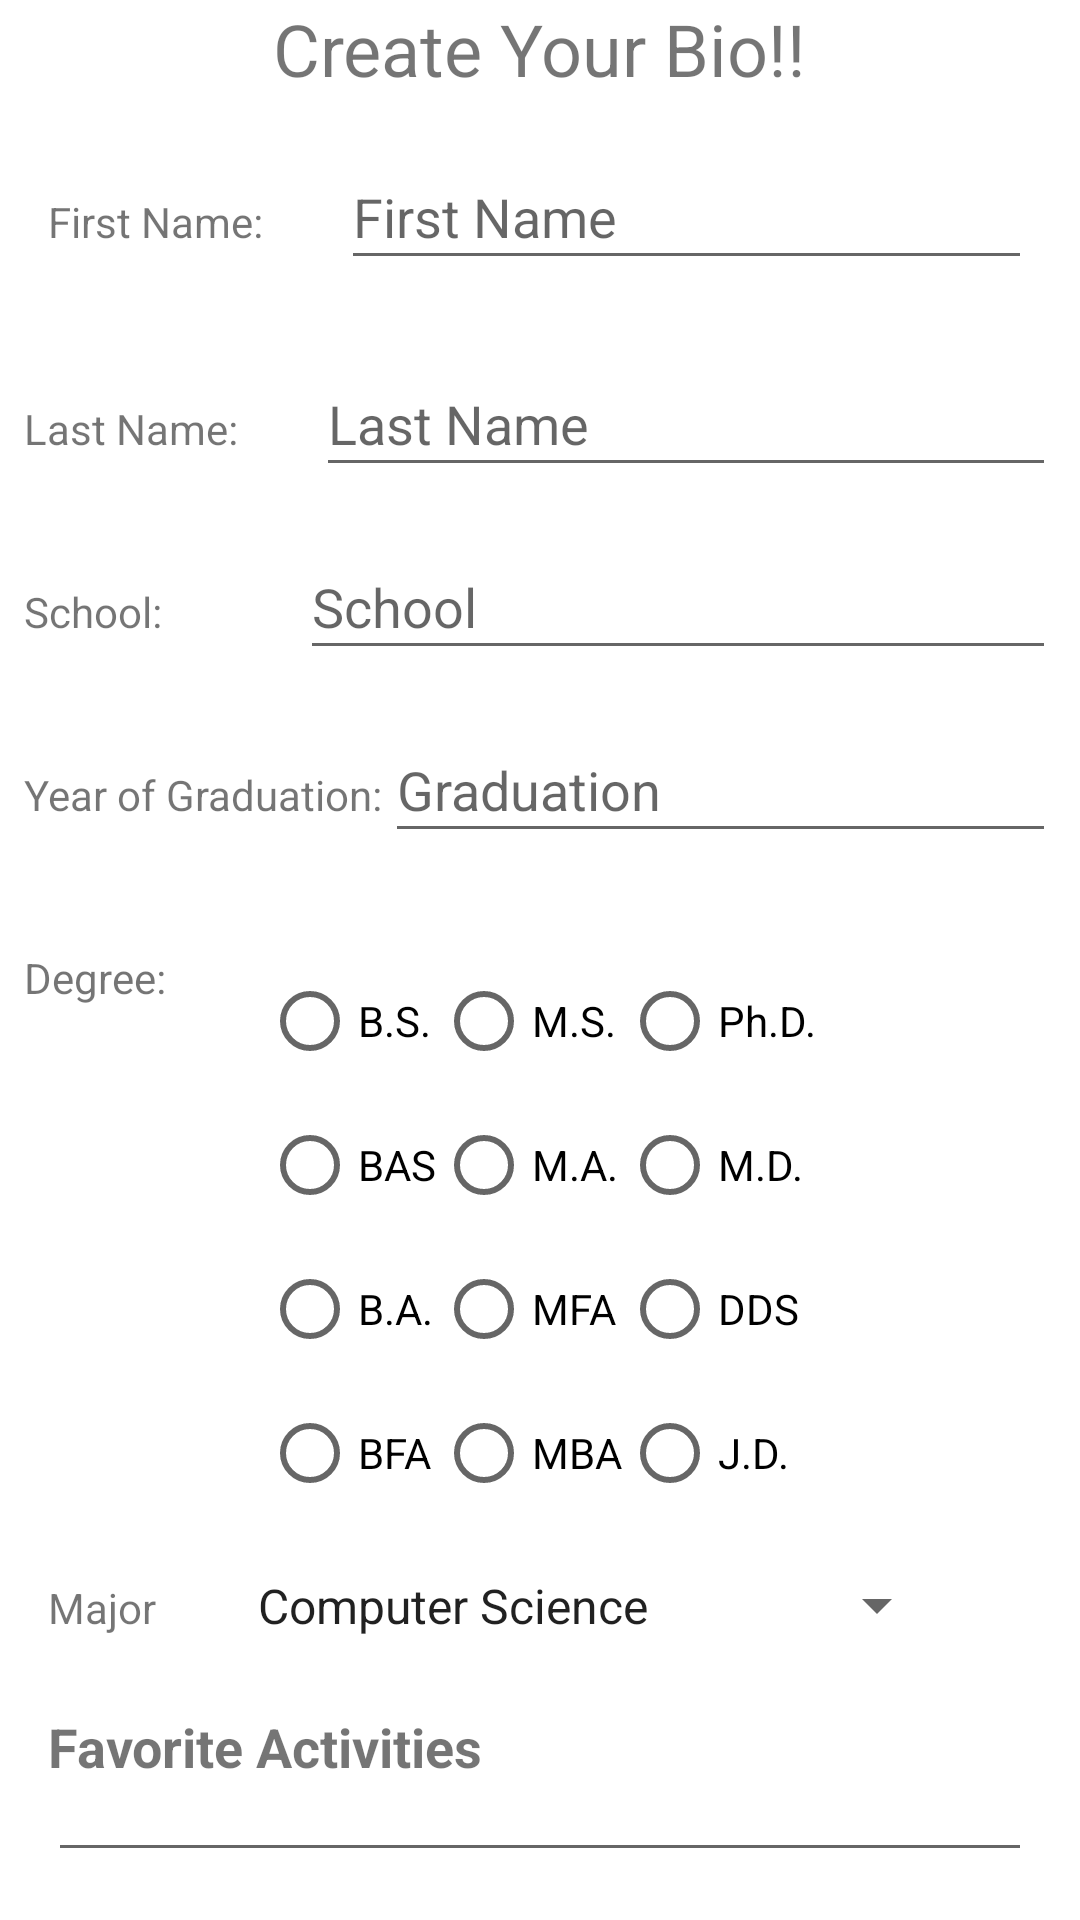

Write the Android layout XML for this screen, with the resource values it uses.
<!-- AndroidManifest.xml: application theme Theme.Bioapp -->
<!-- res/layout/activity_main.xml -->
<?xml version="1.0" encoding="utf-8"?>
<LinearLayout xmlns:android="http://schemas.android.com/apk/res/android"
    android:id="@+id/linlaytest"
    android:layout_width="match_parent"
    android:layout_height="match_parent"
    android:orientation="vertical">

    <TextView
        android:layout_width="wrap_content"
        android:layout_height="wrap_content"
        android:layout_gravity="center_horizontal"
        android:text="Create Your Bio!!"
        android:textSize="24sp" />

    <LinearLayout
        android:layout_width="match_parent"
        android:layout_height="wrap_content"
        android:orientation="horizontal"
        android:padding="16dp">

        <TextView
            android:layout_width="wrap_content"
            android:layout_height="wrap_content"
            android:layout_marginRight="26dp"
            android:text="First Name:" />

        <EditText
            android:id="@+id/FirstNameTextField"
            android:layout_width="0dp"
            android:layout_height="wrap_content"
            android:layout_weight="1"
            android:hint="First Name"
            android:inputType="text"
            android:minHeight="45dp"
            android:singleLine="true" />

    </LinearLayout>

    <LinearLayout
        android:layout_width="match_parent"
        android:layout_height="wrap_content"
        android:orientation="horizontal"
        android:padding="8dp">

        <TextView
            android:layout_width="wrap_content"
            android:layout_height="wrap_content"
            android:layout_marginRight="26dp"
            android:text="Last Name:" />

        <EditText
            android:id="@+id/LastNameTextField"
            android:layout_width="0dp"
            android:layout_height="wrap_content"
            android:layout_weight="1"
            android:hint="Last Name"
            android:inputType="text"
            android:minHeight="45dp"
            android:singleLine="true" />

    </LinearLayout>

    <LinearLayout
        android:layout_width="match_parent"
        android:layout_height="wrap_content"
        android:orientation="horizontal"
        android:padding="8dp">

        <TextView
            android:layout_width="wrap_content"
            android:layout_height="wrap_content"
            android:layout_marginRight="46dp"
            android:text="School:" />

        <EditText
            android:id="@+id/SchoolTextField"
            android:layout_width="0dp"
            android:layout_height="wrap_content"
            android:layout_weight="1"
            android:hint="School"
            android:inputType="text"
            android:minHeight="45dp"
            android:singleLine="true" />

    </LinearLayout>

    <LinearLayout
        android:layout_width="match_parent"
        android:layout_height="wrap_content"
        android:orientation="horizontal"
        android:padding="8dp">

        <TextView
            android:layout_width="wrap_content"
            android:layout_height="wrap_content"
            android:layout_marginRight="1dp"
            android:text="Year of Graduation:" />

        <EditText
            android:id="@+id/GraduationYearTextField"
            android:layout_width="0dp"
            android:layout_height="wrap_content"
            android:layout_weight="1"
            android:hint="Graduation"
            android:inputType="number"
            android:minHeight="45dp"
            android:singleLine="true" />

    </LinearLayout>

    <LinearLayout
        android:layout_width="match_parent"
        android:layout_height="wrap_content"
        android:orientation="horizontal"
        android:padding="8dp">

        <TextView
            android:layout_width="wrap_content"
            android:layout_height="wrap_content"
            android:layout_marginTop="16dp"
            android:layout_marginRight="16dp"
            android:text="Degree:" />


        <GridLayout
            android:id="@+id/DegreeRadioGroup"
            android:layout_width="wrap_content"
            android:layout_height="wrap_content"
            android:layout_marginLeft="16dp"
            android:layout_marginTop="16dp"
            android:columnCount="3"
            android:rowCount="4">

            <RadioButton
                android:id="@+id/bs_radiobutton"
                android:layout_row="0"
                android:layout_column="0"
                android:text="B.S." />

            <RadioButton
                android:id="@+id/ms_radiobutton"
                android:layout_row="0"
                android:layout_column="1"
                android:text="M.S." />

            <RadioButton
                android:id="@+id/phd_radiobutton"
                android:layout_row="0"
                android:layout_column="2"
                android:text="Ph.D." />

            <RadioButton
                android:id="@+id/bas_radiobutton"
                android:layout_row="1"
                android:layout_column="0"
                android:text="BAS" />

            <RadioButton
                android:id="@+id/ma_radiobutton"
                android:layout_row="1"
                android:layout_column="1"
                android:text="M.A." />

            <RadioButton
                android:id="@+id/md_radiobutton"
                android:layout_row="1"
                android:layout_column="2"
                android:text="M.D." />

            <RadioButton
                android:id="@+id/ba_radiobutton"
                android:layout_row="2"
                android:layout_column="0"
                android:text="B.A." />

            <RadioButton
                android:id="@+id/mfa_radiobutton"
                android:layout_row="2"
                android:layout_column="1"
                android:text="MFA" />

            <RadioButton
                android:id="@+id/dds_radiobutton"
                android:layout_row="2"
                android:layout_column="2"
                android:text="DDS" />

            <RadioButton
                android:id="@+id/bfa_radiobutton"
                android:layout_row="3"
                android:layout_column="0"
                android:text="BFA" />

            <RadioButton
                android:id="@+id/mba_radiobutton"
                android:layout_row="3"
                android:layout_column="1"
                android:text="MBA" />

            <RadioButton
                android:id="@+id/jd_radiobutton"
                android:layout_row="3"
                android:layout_column="2"
                android:text="J.D." />


        </GridLayout>

    </LinearLayout>

    <LinearLayout
        android:layout_width="match_parent"
        android:layout_height="wrap_content"
        android:orientation="horizontal">

        <TextView
            android:layout_width="wrap_content"
            android:layout_height="wrap_content"
            android:layout_marginLeft="16dp"
            android:text="Major" />

        <Spinner
            android:id="@+id/major_spinner"
            android:layout_width="wrap_content"
            android:layout_height="wrap_content"
            android:layout_marginLeft="26dp"
            android:dropDownHeight="80dp"
            android:entries="@array/major_options"
            android:paddingTop="8dp"
            android:paddingBottom="8dp"
            android:scrollbars="vertical" />
        

    </LinearLayout>

    <LinearLayout
        android:layout_width="match_parent"
        android:layout_height="wrap_content"
        android:orientation="vertical"
        android:padding="16dp">


        <TextView

            android:layout_width="match_parent"
            android:layout_height="wrap_content"
            android:text="Favorite Activities"
            android:textSize="18sp"
            android:textStyle="bold" />


        <EditText
            android:id="@+id/FavoriteActivitiesTextField"
            android:layout_width="match_parent"
            android:layout_height="wrap_content"
            android:hint=""
            android:inputType="text" />


        <Button
            android:id="@+id/CreateButton"
            android:layout_width="wrap_content"
            android:layout_height="wrap_content"
            android:layout_gravity="center_horizontal"
            android:layout_marginTop="8dp"
            android:text="CREATE" />

    </LinearLayout>
    <FrameLayout
        android:id="@+id/frameLayoutcontainer"
        android:layout_width="match_parent"
        android:layout_height="match_parent">

    </FrameLayout>


</LinearLayout>
<!-- resources referenced by this layout -->
<resources>
  <string-array name="major_options">
          <item>Computer Science</item>
          <item>Engineering</item>
          <item>Health Professions</item>
          <item>Psychology</item>
          <item>Business Administration</item>
          <item>Biology</item>
          <item>Communication Studies</item>
          <item>Education</item>
          <item>Criminal Justice</item>
          <item>Political Science</item>
          <item>Nursing</item>
          <item>Art and Design</item>
      </string-array>
  <style name="Theme.Bioapp" parent="Theme.MaterialComponents.DayNight.DarkActionBar">
          
          <item name="colorPrimary">@color/purple_500</item>
          <item name="colorPrimaryVariant">@color/purple_700</item>
          <item name="colorOnPrimary">@color/white</item>
          
          <item name="colorSecondary">@color/teal_200</item>
          <item name="colorSecondaryVariant">@color/teal_700</item>
          <item name="colorOnSecondary">@color/black</item>
          
          <item name="android:statusBarColor">?attr/colorPrimaryVariant</item>
          
      </style>
  <!-- not gathered from this repository: default colours our renderer supplied (Android Studio template values) -->
  <color name="purple_500">#FF6200EE</color>
  <color name="purple_700">#FF3700B3</color>
  <color name="teal_200">#FF03DAC5</color>
  <color name="teal_700">#FF018786</color>
  <color name="black">#FF000000</color>
  <color name="white">#FFFFFFFF</color>
</resources>
